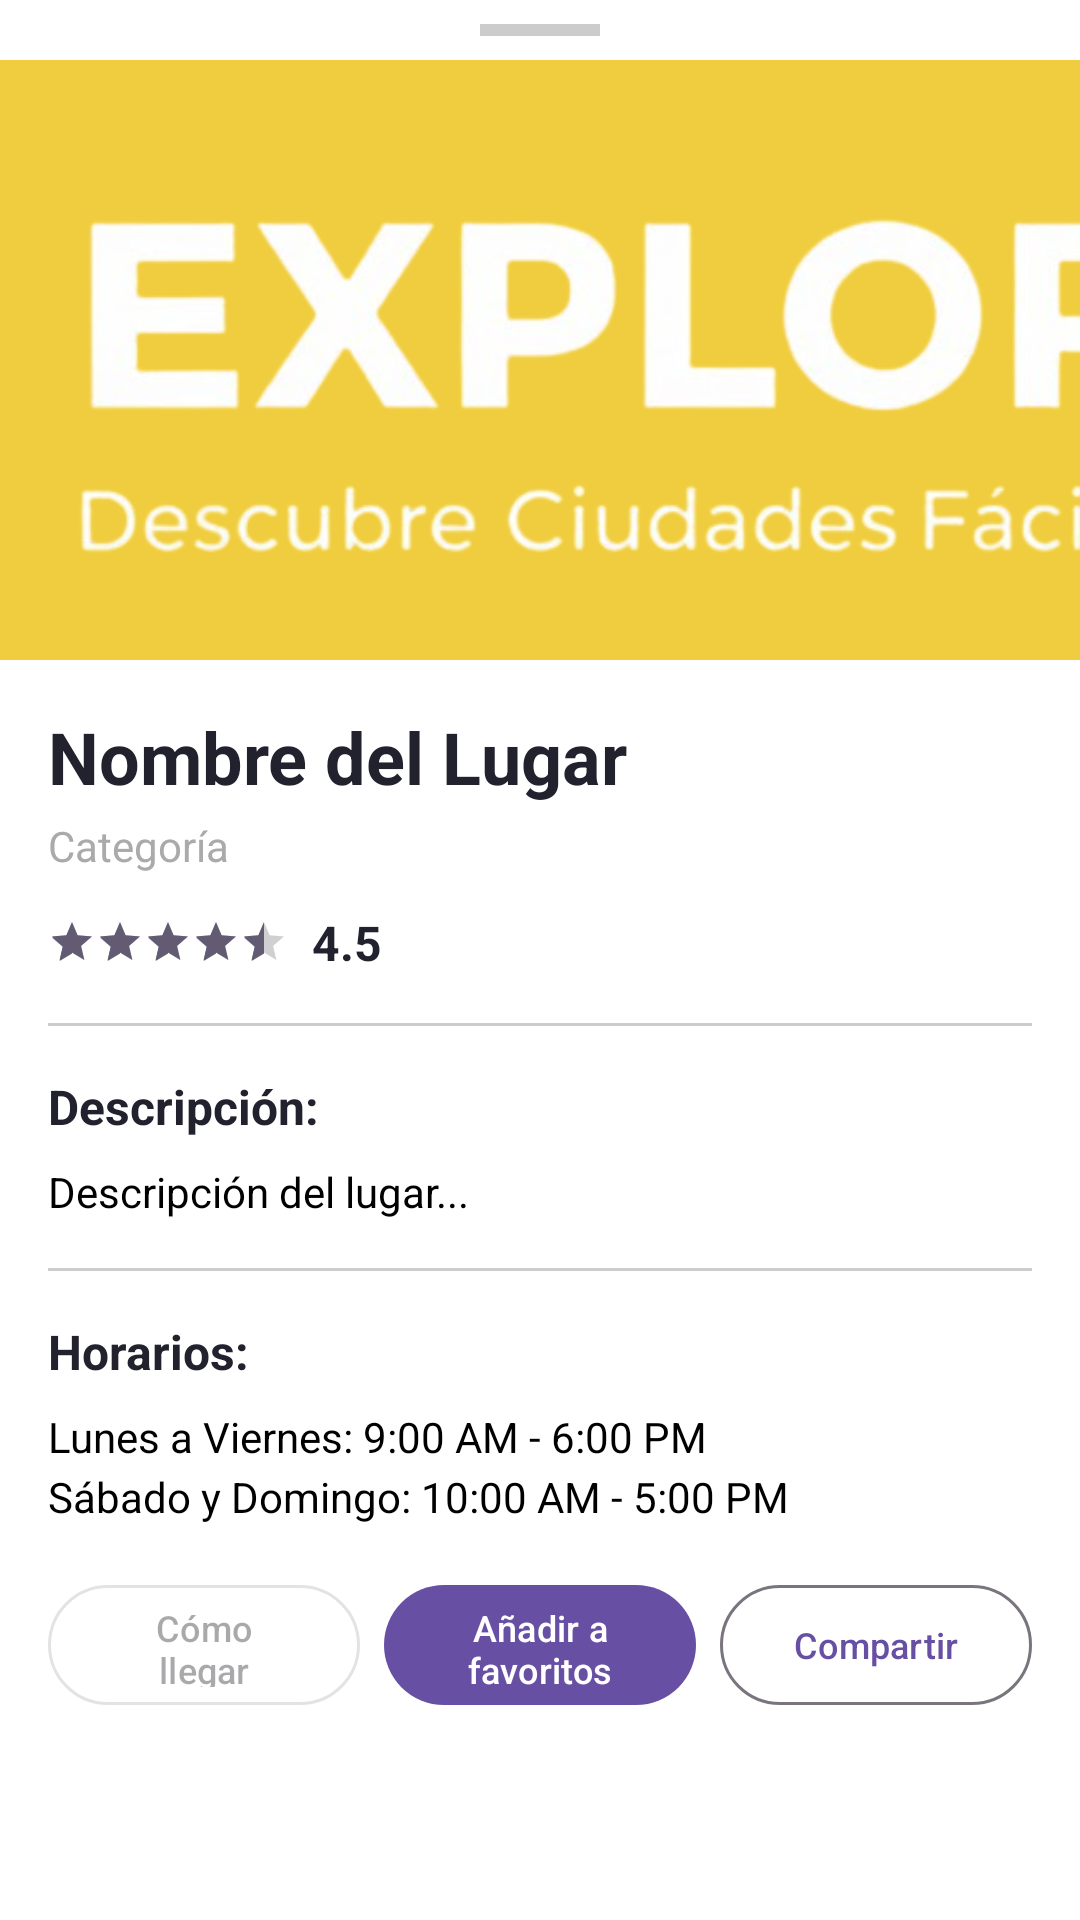

Write the Android layout XML for this screen, with the resource values it uses.
<!-- AndroidManifest.xml: application theme Theme.Explorapp -->
<!-- res/layout/bottom_sheet_place_detail.xml -->
<?xml version="1.0" encoding="utf-8"?>
<LinearLayout xmlns:android="http://schemas.android.com/apk/res/android"
    xmlns:app="http://schemas.android.com/apk/res-auto"
    android:layout_width="match_parent"
    android:layout_height="wrap_content"
    android:orientation="vertical"
    android:background="@android:color/white"
    android:padding="0dp">

    
    <View
        android:layout_width="40dp"
        android:layout_height="4dp"
        android:layout_gravity="center_horizontal"
        android:layout_marginTop="8dp"
        android:layout_marginBottom="8dp"
        android:background="@color/gray_border" />

    
    <ImageView
        android:id="@+id/place_image"
        android:layout_width="match_parent"
        android:layout_height="200dp"
        android:scaleType="centerCrop"
        android:src="@drawable/explora_logo_removebg_preview"
        android:background="@color/yellow_primary"
        android:contentDescription="Imagen del lugar" />

    
    <ScrollView
        android:layout_width="match_parent"
        android:layout_height="wrap_content"
        android:maxHeight="400dp">

        <LinearLayout
            android:layout_width="match_parent"
            android:layout_height="wrap_content"
            android:orientation="vertical"
            android:padding="16dp">

            
            <TextView
                android:id="@+id/place_name"
                android:layout_width="wrap_content"
                android:layout_height="wrap_content"
                android:text="Nombre del Lugar"
                android:textSize="24sp"
                android:textStyle="bold"
                android:textColor="@color/dark_gray" />

            
            <TextView
                android:id="@+id/place_category"
                android:layout_width="wrap_content"
                android:layout_height="wrap_content"
                android:layout_marginTop="4dp"
                android:text="Categoría"
                android:textSize="14sp"
                android:textColor="@android:color/darker_gray" />

            
            <LinearLayout
                android:layout_width="wrap_content"
                android:layout_height="wrap_content"
                android:layout_marginTop="12dp"
                android:orientation="horizontal"
                android:gravity="center_vertical">

                <RatingBar
                    android:id="@+id/place_rating"
                    style="?android:attr/ratingBarStyleSmall"
                    android:layout_width="wrap_content"
                    android:layout_height="wrap_content"
                    android:numStars="5"
                    android:rating="4.5"
                    android:stepSize="0.1"
                    android:isIndicator="true" />

                <TextView
                    android:id="@+id/rating_value"
                    android:layout_width="wrap_content"
                    android:layout_height="wrap_content"
                    android:layout_marginStart="8dp"
                    android:text="4.5"
                    android:textSize="16sp"
                    android:textStyle="bold"
                    android:textColor="@color/dark_gray" />

            </LinearLayout>

            
            <View
                android:layout_width="match_parent"
                android:layout_height="1dp"
                android:layout_marginTop="16dp"
                android:layout_marginBottom="16dp"
                android:background="@color/gray_border" />

            
            <TextView
                android:layout_width="wrap_content"
                android:layout_height="wrap_content"
                android:text="Descripción:"
                android:textSize="16sp"
                android:textStyle="bold"
                android:textColor="@color/dark_gray" />

            <TextView
                android:id="@+id/place_description"
                android:layout_width="wrap_content"
                android:layout_height="wrap_content"
                android:layout_marginTop="8dp"
                android:text="Descripción del lugar..."
                android:textSize="14sp"
                android:lineSpacingMultiplier="1.2"
                android:textColor="@android:color/black" />

            
            <View
                android:layout_width="match_parent"
                android:layout_height="1dp"
                android:layout_marginTop="16dp"
                android:layout_marginBottom="16dp"
                android:background="@color/gray_border" />

            
            <TextView
                android:layout_width="wrap_content"
                android:layout_height="wrap_content"
                android:text="Horarios:"
                android:textSize="16sp"
                android:textStyle="bold"
                android:textColor="@color/dark_gray" />

            <TextView
                android:id="@+id/place_schedule"
                android:layout_width="wrap_content"
                android:layout_height="wrap_content"
                android:layout_marginTop="8dp"
                android:text="@string/schedule_placeholder"
                android:textSize="14sp"
                android:lineSpacingMultiplier="1.2"
                android:textColor="@android:color/black" />

            
            <LinearLayout
                android:layout_width="match_parent"
                android:layout_height="wrap_content"
                android:layout_marginTop="16dp"
                android:orientation="horizontal"
                android:gravity="center">

                <com.google.android.material.button.MaterialButton
                    android:id="@+id/btn_directions"
                    android:layout_width="0dp"
                    android:layout_height="48dp"
                    android:layout_weight="1"
                    android:layout_marginEnd="4dp"
                    android:text="Cómo llegar"
                    android:textSize="12sp"
                    android:minHeight="48dp"
                    style="@style/Widget.Material3.Button.OutlinedButton"
                    android:clickable="false"
                    android:focusable="false"
                    android:enabled="false" />

                <com.google.android.material.button.MaterialButton
                    android:id="@+id/btn_save"
                    android:layout_width="0dp"
                    android:layout_height="48dp"
                    android:layout_weight="1"
                    android:layout_marginStart="4dp"
                    android:layout_marginEnd="4dp"
                    android:text="Añadir a favoritos"
                    android:textSize="12sp"
                    android:minHeight="48dp"
                    style="@style/Widget.Material3.Button" />

                <com.google.android.material.button.MaterialButton
                    android:id="@+id/btn_share"
                    android:layout_width="0dp"
                    android:layout_height="48dp"
                    android:layout_weight="1"
                    android:layout_marginStart="4dp"
                    android:text="Compartir"
                    android:textSize="12sp"
                    android:minHeight="48dp"
                    style="@style/Widget.Material3.Button.OutlinedButton" />

            </LinearLayout>

        </LinearLayout>

    </ScrollView>

</LinearLayout>
<!-- resources referenced by this layout -->
<resources>
  <color name="dark_gray">#22222f</color>
  <color name="gray_border">#CCCCCC</color>
  <color name="yellow_primary">#EFCD3E</color>
  <!-- drawable explora_logo_removebg_preview: png bitmap (drawable, 122368 bytes) -->
  <string name="schedule_placeholder">Lunes a Viernes: 9:00 AM - 6:00 PM\nSábado y Domingo: 10:00 AM - 5:00 PM</string>
  <style name="Theme.Explorapp" parent="Base.Theme.Explorapp" />
  <style name="Base.Theme.Explorapp" parent="Theme.Material3.DayNight.NoActionBar">
          
          
      </style>
</resources>
